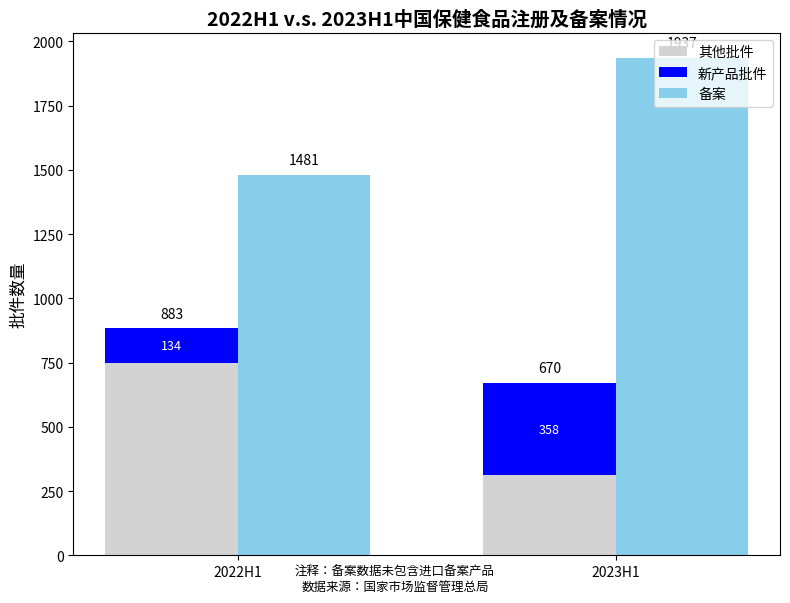

Reproduce this figure in Python.
import matplotlib.pyplot as plt
import numpy as np

# 数据
years = ['2022H1', '2023H1']
register_total = [883, 670]
register_new = [134, 358]
register_others = [register_total[i] - register_new[i] for i in range(2)]
record_total = [1481, 1937]

x = np.arange(len(years))  # x轴位置
width = 0.35

fig, ax = plt.subplots(figsize=(8, 6))

# 注册部分：堆叠柱状图
bar_others = ax.bar(x - width/2, register_others, width, label='其他批件', color='lightgray')
bar_new = ax.bar(x - width/2, register_new, width, bottom=register_others, label='新产品批件', color='blue')

# 标注注册总量数值（顶部）
for i in range(len(years)):
    ax.text(x[i] - width/2, register_total[i] + 30, str(register_total[i]),
            ha='center', va='bottom', fontsize=10)

# ✅ 标注新产品批件数值（在堆叠中部）
for i in range(len(years)):
    ax.text(x[i] - width/2, register_others[i] + register_new[i] / 2,
            str(register_new[i]), ha='center', va='center', fontsize=9, color='white')

# 备案部分：独立柱状图
bar_record = ax.bar(x + width/2, record_total, width, label='备案', color='skyblue')

# 标注备案数值
for i in range(len(years)):
    ax.text(x[i] + width/2, record_total[i] + 30, str(record_total[i]),
            ha='center', va='bottom', fontsize=10)

# 设置轴标签和标题
ax.set_xticks(x)
ax.set_xticklabels(years)
ax.set_ylabel('批件数量', fontsize=12)
ax.set_title('2022H1 v.s. 2023H1中国保健食品注册及备案情况', fontsize=14, fontweight='bold')
ax.legend(loc='upper right')

# 数据来源说明
plt.figtext(0.5, 0.01, '注释：备案数据未包含进口备案产品\n数据来源：国家市场监督管理总局',
            wrap=True, horizontalalignment='center', fontsize=9)

plt.tight_layout()
plt.show()
